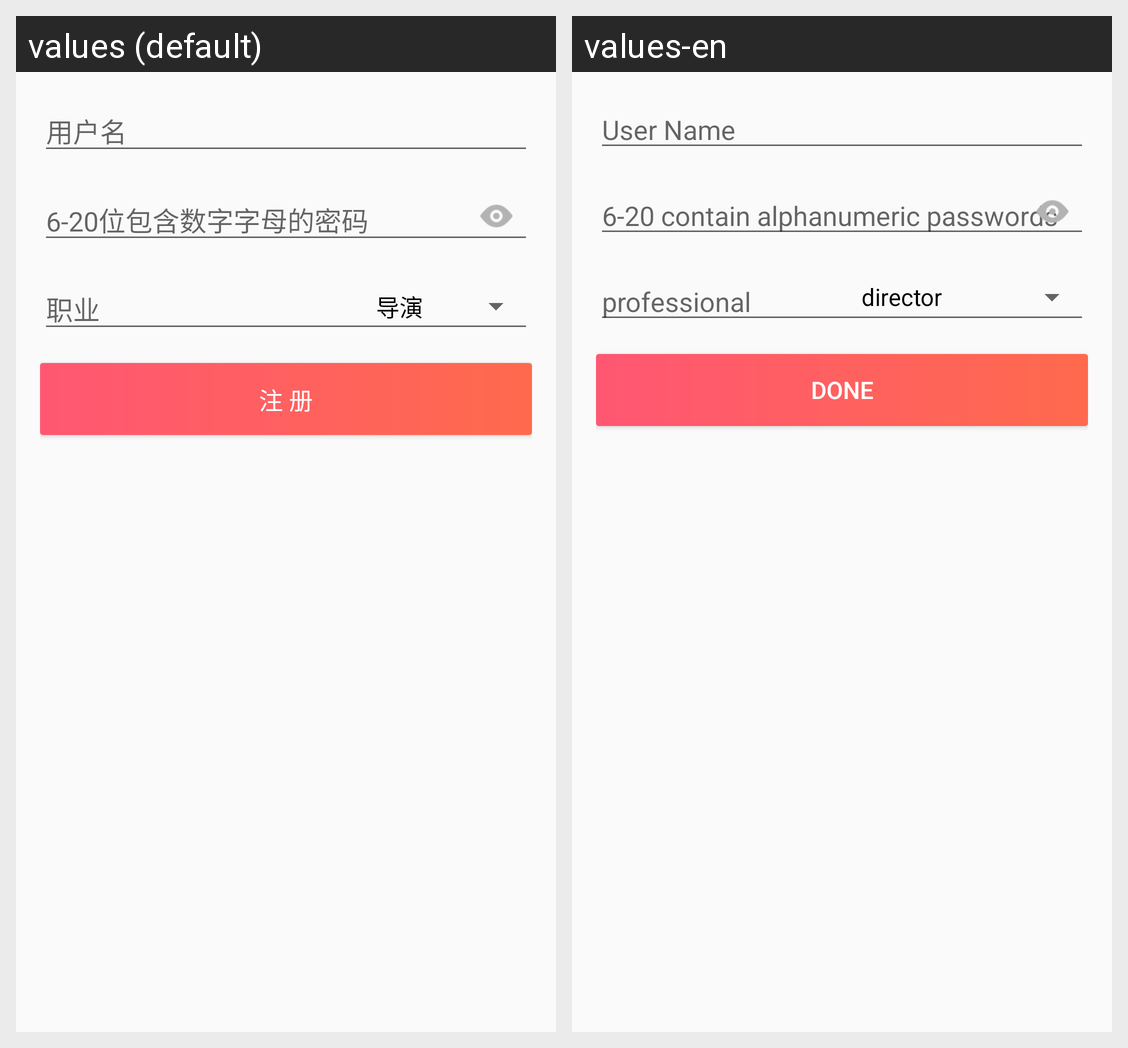

Strings drawn on this Android screen and how each of the app's shown locales translates them:
Android screen res/layout/activity_sign_up_step3.xml rendered under 2 locales, left to right: values (default), values-en. Device: Nexus 5 (rendered at 1080×1920; each locale shown at half size, 540×960, under a caption strip naming it); theme AppTheme.ActionBar.
Strings drawn on this screen, with the default value and each locale's value (text and hints the layout hard-codes, and strings that could not be matched under every locale, appear in the picture but are not listed):

hint_email
  values: 用户名
  values-en: User Name

set_pwd
  values: 6-20位包含数字字母的密码
  values-en: 6-20 contain alphanumeric passwords

input_job
  values: 职业
  values-en: professional

done
  values: 注 册
  values-en: Done
